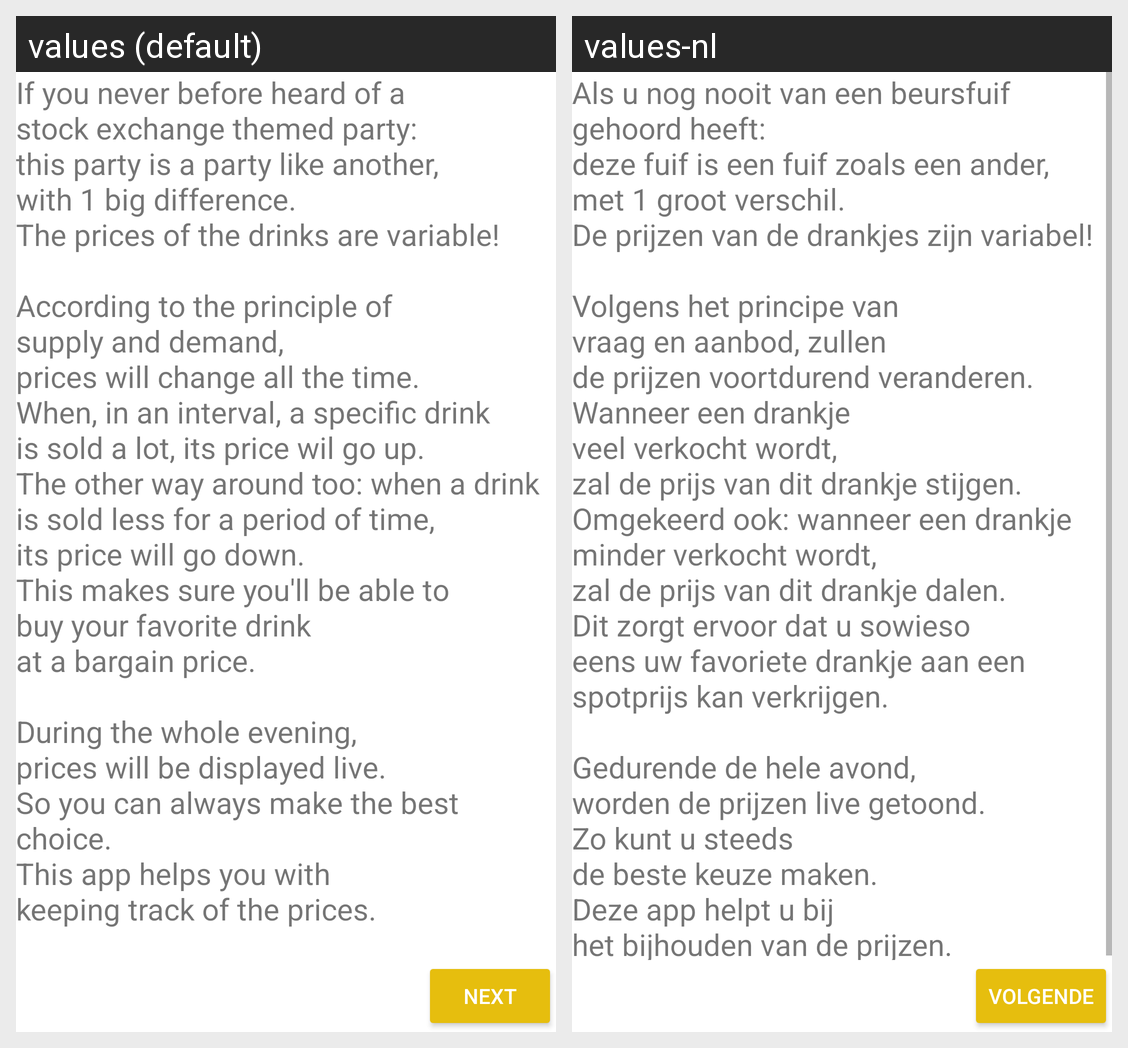

The Android screen above is rendered under two locales of the same app. Produce the string resources it draws, with the default and per-locale values.
Android screen res/layout/fragment_explanation.xml rendered under 2 locales, left to right: values (default), values-nl. Device: Nexus 5 (rendered at 1080×1920; each locale shown at half size, 540×960, under a caption strip naming it); theme AppTheme.
Strings drawn on this screen, with the default value and each locale's value (text and hints the layout hard-codes, and strings that could not be matched under every locale, appear in the picture but are not listed):

explanation
  values: If you never before heard of a
      stock exchange themed party:
      this party is a party like another,
      with 1 big difference.
      The prices of the drinks are variable!
      
      According to the principle of 
      supply and demand,
      prices will change all the time.
      When, in an interval, a specific drink
      is sold a lot, its price wil go up.
      The other way around too: when a drink
      is sold less for a period of time,
      its …[clipped]
  values-nl: Als u nog nooit van een beursfuif 
      gehoord heeft:
      deze fuif is een fuif zoals een ander, 
      met 1 groot verschil.
      De prijzen van de drankjes zijn variabel!
      
      Volgens het principe van 
      vraag en aanbod, zullen 
      de prijzen voortdurend veranderen.
      Wanneer een drankje
      veel verkocht wordt,
      zal de prijs van dit drankje stijgen.
      Omgekeerd ook: wanneer een drankje
      minder verkocht wordt,
      zal de prijs van dit …[clipped]

nav_next
  values: Next
  values-nl: Volgende
